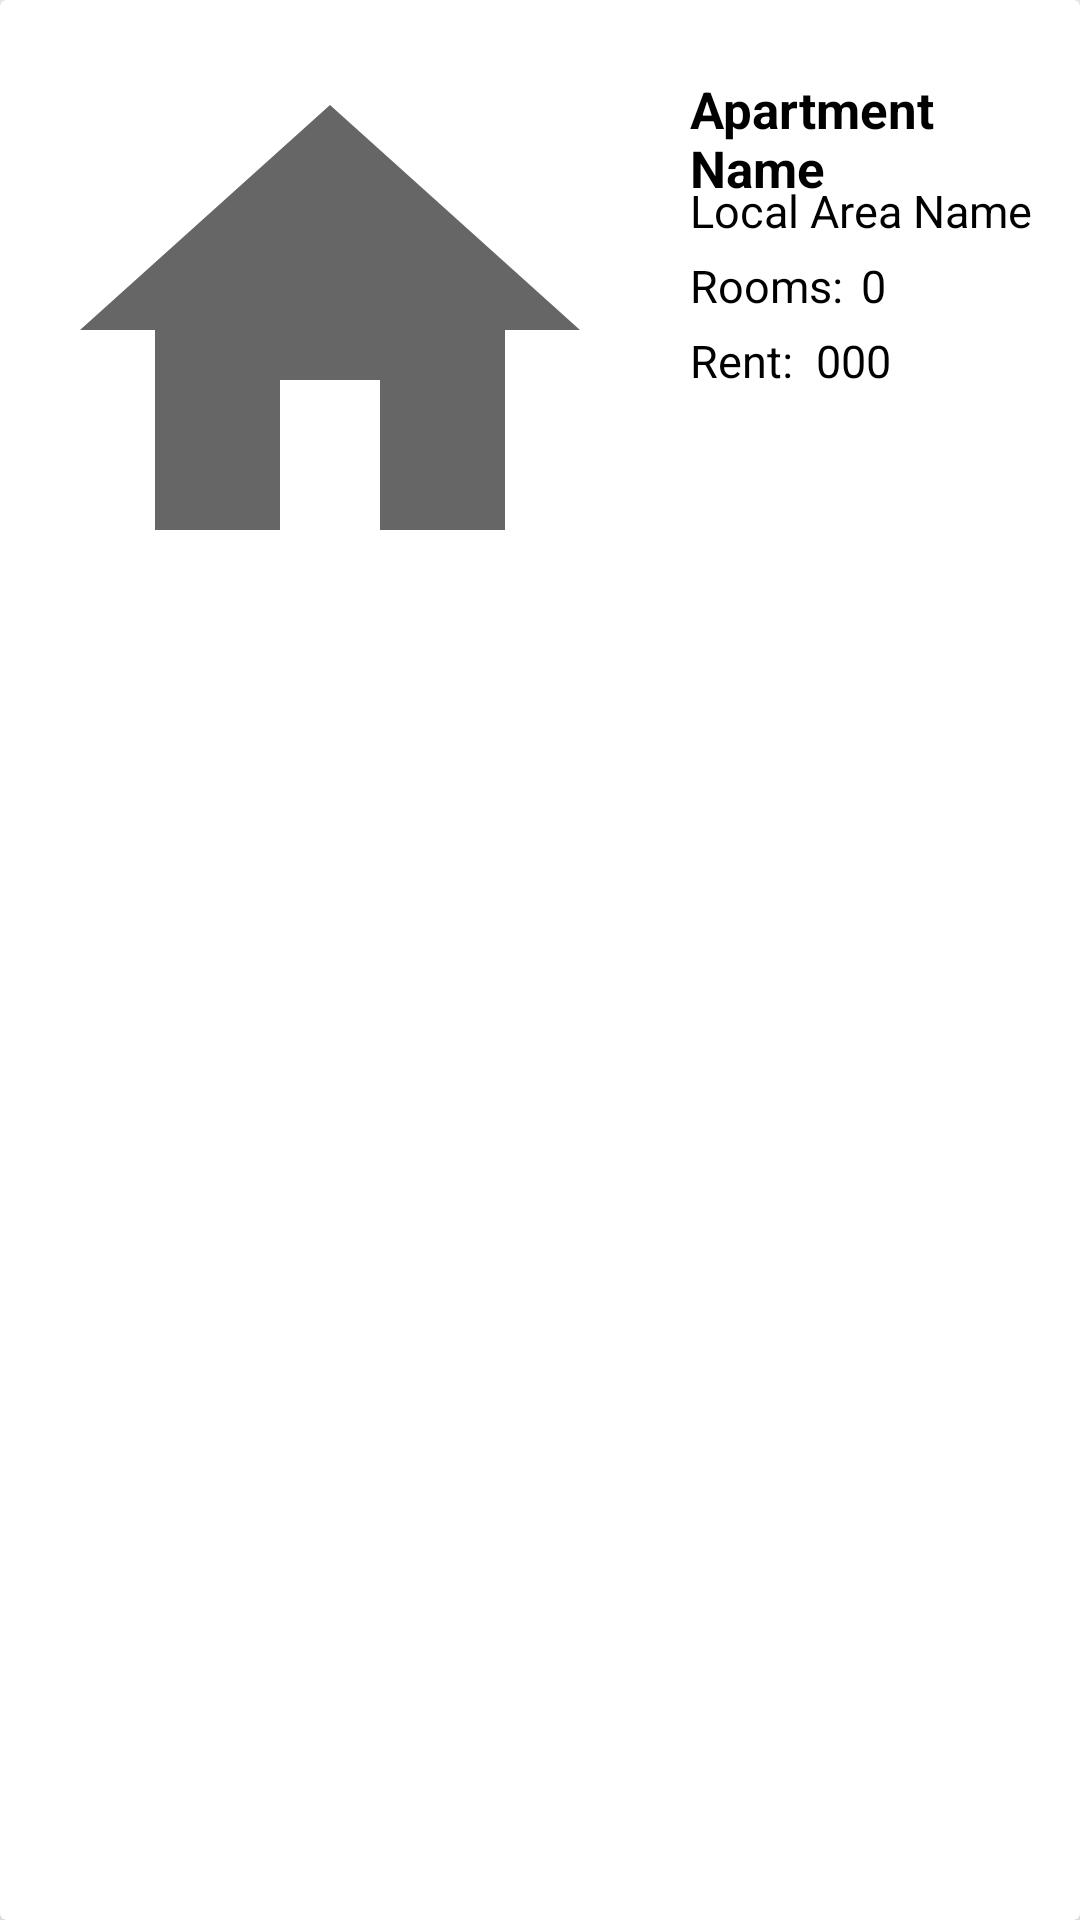

Android layout source for this screen:
<!-- AndroidManifest.xml: application theme Theme.RentalHub -->
<!-- res/layout/fragment_home.xml -->
<?xml version="1.0" encoding="utf-8"?>
<androidx.cardview.widget.CardView xmlns:android="http://schemas.android.com/apk/res/android"
    android:layout_width="match_parent"
    android:layout_height="wrap_content"
    xmlns:app="http://schemas.android.com/apk/res-auto"
    android:layout_marginTop="20dp"
    android:layout_marginStart="15dp"
    android:layout_marginEnd="15dp"
    app:cardElevation="8dp"
    android:background="@drawable/wall">

    <RelativeLayout
        android:layout_width="match_parent"
        android:layout_height="wrap_content"
        >

        <ImageView
            android:id="@+id/HIFhomePic"
            android:layout_width="200dp"
            android:layout_height="200dp"
            android:layout_marginStart="10dp"
            android:layout_marginTop="10dp"
            android:layout_marginBottom="10dp"
            app:srcCompat="@drawable/ic_home" />

        <TextView
            android:id="@+id/HIFapartmentName"
            android:layout_width="wrap_content"
            android:layout_height="wrap_content"
            android:layout_marginEnd="10dp"
            android:layout_marginTop="25dp"
            android:layout_marginStart="230dp"
            android:text="Apartment Name"
            android:textSize="17sp"
            android:textColor="#000000"
            android:textStyle="bold" />

        <TextView
            android:id="@+id/HIFlocalAreaName"
            android:layout_width="wrap_content"
            android:layout_height="wrap_content"
            android:layout_alignParentTop="true"
            android:layout_marginTop="60dp"
            android:textColor="#000000"
            android:layout_marginStart="230dp"
            android:layout_marginEnd="10dp"
            android:text="Local Area Name"
            android:textSize="15sp"
            />

        <TextView
            android:id="@+id/textView16"
            android:layout_width="wrap_content"
            android:layout_height="wrap_content"
            android:layout_alignParentTop="true"
            android:layout_marginStart="230dp"
            android:layout_marginTop="85dp"
            android:layout_marginEnd="10dp"
            android:text="Rooms:"
            android:textColor="#000000"
            android:textSize="15sp" />

        <TextView
            android:id="@+id/HIFrooms"
            android:layout_width="wrap_content"
            android:layout_height="wrap_content"
            android:layout_alignParentTop="true"
            android:textColor="#000000"
            android:layout_marginTop="85dp"
            android:layout_marginEnd="75dp"
            android:layout_marginStart="287dp"
            android:text="0"
            android:textSize="15sp" />

        <TextView
            android:id="@+id/textView20"
            android:layout_width="wrap_content"
            android:layout_height="wrap_content"
            android:layout_alignParentStart="true"
            android:layout_alignParentTop="true"
            android:layout_marginStart="230dp"
            android:layout_marginTop="110dp"
            android:text="Rent:"
            android:textColor="#000000"
            android:textSize="15sp"/>

        <TextView
            android:id="@+id/HIFrent"
            android:layout_width="wrap_content"
            android:layout_height="wrap_content"
            android:layout_alignParentStart="true"
            android:layout_alignParentTop="true"
            android:layout_marginStart="272dp"
            android:textSize="15sp"
            android:layout_marginTop="110dp"
            android:textColor="#000000"
            android:text="000" />


    </RelativeLayout>
</androidx.cardview.widget.CardView>
<!-- resources referenced by this layout -->
<resources>
  <!-- drawable ic_home (drawable) -->
  <vector xmlns:android="http://schemas.android.com/apk/res/android"
      android:width="24dp"
      android:height="24dp"
      android:viewportWidth="24"
      android:viewportHeight="24"
      android:tint="?attr/colorControlNormal">
      <path
          android:fillColor="#65aaf1"
          android:pathData="M10,20v-6h4v6h5v-8h3L12,3 2,12h3v8z"/>
  </vector>
  <style name="Theme.RentalHub" parent="Theme.AppCompat.Light.NoActionBar">
          
          <item name="colorPrimary">@color/purple_500</item>
          <item name="colorPrimaryVariant">@color/purple_700</item>
          <item name="colorOnPrimary">@color/white</item>
          
          <item name="colorSecondary">@color/teal_200</item>
          <item name="colorSecondaryVariant">@color/teal_700</item>
          <item name="colorOnSecondary">@color/black</item>
          
          <item name="android:statusBarColor" tools:targetApi="l">?attr/colorPrimaryVariant</item>
          
      </style>
  <color name="purple_500">#FF6200EE</color>
  <color name="purple_700">#FF3700B3</color>
  <color name="white">#FFFFFFFF</color>
  <color name="teal_200">#FF03DAC5</color>
  <color name="teal_700">#FF018786</color>
  <color name="black">#FF000000</color>
</resources>
